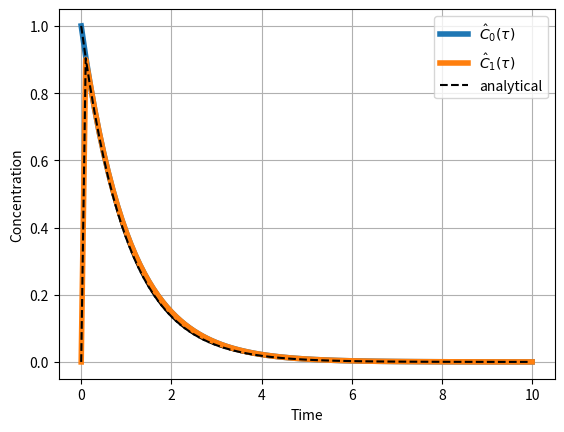

Python code for this plot: (Note: this script raises an exception after producing the figure.)
import matplotlib.pyplot as plt
import numpy as np

def fm(c_old,c_in,tau,h):
    return (c_old+c_in*h/tau)/(1+h/tau)

def euler_step(c_old, c_in, tau, h):
    c_next=[]
    for i in range(len(c_old)):
        if(i>0): c_in[i]=c_next[i-1] # c_new in next tank
        c_next.append(fm(c_old[i],c_in[i],tau[i],h))
    return c_next

def ode_solv(c_into,c_init,t_final,tau,h):
    f=[];t=[]
    c_in  = c_into #freshwater into first tank
    c_old = c_init #seawater present 
    ti=0.
    while(ti <= t_final):
        t.append(ti); f.append(c_old)
        c_new = euler_step(c_old,c_in,tau,h)     
        c_old = c_new
        # put concentration of tank 0 into tank 1 etc.
        for i,ci in enumerate(c_old[:len(c_old)-1]):
            c_in[i+1]=ci
        ti   += h
    return np.array(t),np.array(f)
h = 0.1
# initial values
vol=1;q=1;c_into = [0,0]; c_init = [1,0]
tau=[1,1e-3];t_final=10 # end of simulation 
t,f = ode_solv(c_into,c_init,t_final,tau,h)
# rest of code is to make a figure

f_an = [];t_an=np.arange(0,t_final,h)
f_an.append(c_init[0]*np.exp(-t_an))
f_an.append(c_init[0]*(1-tau[1]/tau[0])*(np.exp(-t_an/tau[0])-np.exp(-t_an/tau[1])))
symb = ['-p','-v','-*','-s']
fig = plt.figure(dpi=150)
for i in range(0,len(c_init)):
    legi = '$\hat{C}_'+str(i)+'(\\tau)$'
    plt.plot(t, f[:,i], '-', label=legi,lw=4)
    plt.plot(t_an, f_an[i], '--', color='k')
plt.plot(0,0 , '--', color='k',label='analytical')
plt.legend(loc='upper right', ncol=1)
#plt.ylim([0,50])
plt.grid()
plt.xlabel('Time')
plt.ylabel('Concentration')
plt.savefig('../fig-ode/euler_imp_2.png', bbox_inches='tight'
            ,transparent=True)
plt.show()
